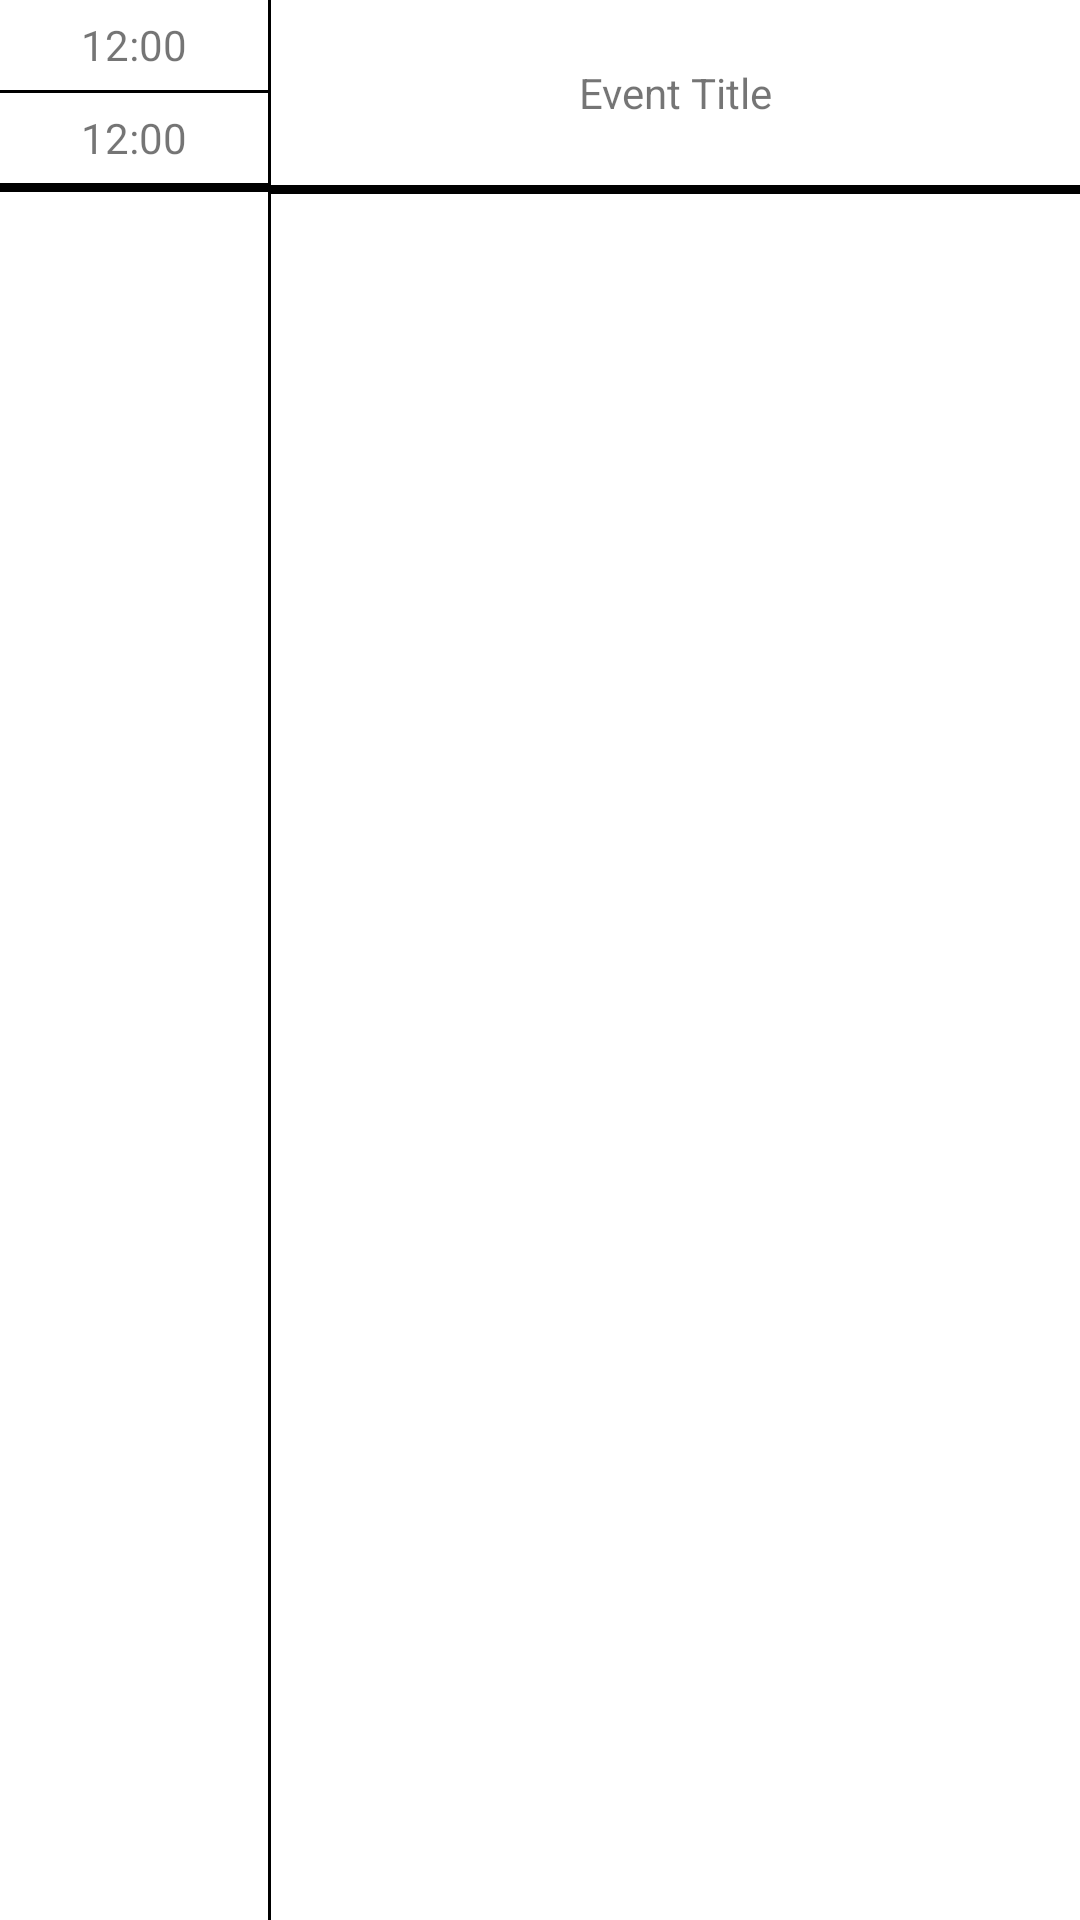

This screen was rendered from an Android layout file. Write that file and the resources it references.
<!-- AndroidManifest.xml: application theme Theme.DearCalendar -->
<!-- res/layout/day_event_layout.xml -->
<?xml version="1.0" encoding="utf-8"?>
<LinearLayout xmlns:android="http://schemas.android.com/apk/res/android"
    android:orientation="horizontal" android:layout_width="match_parent"
    android:layout_height="wrap_content"
    android:weightSum="100"
    android:background="@color/white"
    android:id="@+id/event"
    android:layout_marginTop="-2dp"
    >
    <LinearLayout
        android:orientation="vertical"
        android:layout_width="match_parent"
        android:layout_height="wrap_content"
        android:layout_weight="75.0"
        android:id="@+id/eventTime"
        >
        <TextView
            android:gravity="center"
            android:textAlignment="center"
            android:text="12:00"
            android:layout_width="match_parent"
            android:layout_height="30dp"
            android:id="@+id/eventStart"
            />
        <View
            android:layout_height="1dp"
            android:layout_width="match_parent"
            android:background="@color/black"
            />
        <TextView
            android:gravity="center"
            android:textAlignment="center"
            android:text="12:00"
            android:layout_width="match_parent"
            android:layout_height="30dp"
            android:id="@+id/eventEnd"
            />
        <View
            android:layout_height="3dp"
            android:layout_width="match_parent"
            android:background="@color/black"
            />
    </LinearLayout>

    <View
        android:layout_height="match_parent"
        android:layout_width="1dp"
        android:background="@color/black"
        />

    <LinearLayout
        android:orientation="vertical"
        android:layout_width="match_parent"
        android:layout_height="match_parent"
        android:layout_weight="25.0">



        <TextView
            android:gravity="center"
            android:text="Event Title"
            android:layout_width="match_parent"
            android:layout_height="61.5dp"
            android:id="@+id/eventTitle"
            />
        <View
            android:layout_height="3dp"
            android:layout_width="match_parent"
            android:background="@color/black"
            />
    </LinearLayout>


</LinearLayout>
<!-- resources referenced by this layout -->
<resources>
  <color name="black">#FF000000</color>
  <color name="white">#FFFFFFFF</color>
  <style name="Theme.DearCalendar" parent="Theme.MaterialComponents.DayNight.NoActionBar">
          
          <item name="colorPrimary">@color/purple_500</item>
          <item name="colorPrimaryVariant">@color/purple_700</item>
          <item name="colorOnPrimary">@color/white</item>
          
          <item name="colorSecondary">@color/teal_200</item>
          <item name="colorSecondaryVariant">@color/teal_700</item>
          <item name="colorOnSecondary">@color/black</item>
          
          <item name="android:statusBarColor" tools:targetApi="l">?attr/colorPrimaryVariant</item>
          
      </style>
  <color name="purple_500">#FF6200EE</color>
  <color name="purple_700">#FF3700B3</color>
  <color name="teal_200">#FF03DAC5</color>
  <color name="teal_700">#FF018786</color>
</resources>
